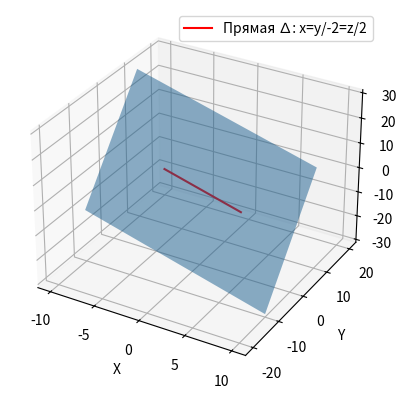

This chart was generated by the following Python code:
import numpy as np
import matplotlib.pyplot as plt
from mpl_toolkits.mplot3d import Axes3D

# Задаем векторы
a1 = np.array([2, 1, 0])
a2 = np.array([0, 1, 2])
a3 = np.array([1, 0, 0])
b = np.array([1, -2, 2])

# Составляем матрицу из векторов
A = np.column_stack((a1, a2, a3))
B = np.column_stack((b, [0, 0, 0], [0, 0, 0]))

# Находим матрицу оператора
A_inv = np.linalg.inv(A)
phi_matrix = A_inv @ B

print("Матрица оператора φ:")
print(phi_matrix)

# Визуализация
fig = plt.figure()
ax = fig.add_subplot(111, projection='3d')

# Плоскость
xx, yy = np.meshgrid(range(-10, 11), range(-10, 11))
zz = 2 * yy - xx
ax.plot_surface(xx, yy, zz, alpha=0.5, rstride=100, cstride=100)

# Прямая
t = np.linspace(-10, 10, 100)
x_line = t
y_line = -2 * t
z_line = 2 * t
ax.plot(x_line, y_line, z_line, color='r', label='Прямая ∆: x=y/-2=z/2')

# Настройка графика
ax.set_xlabel('X')
ax.set_ylabel('Y')
ax.set_zlabel('Z')
ax.legend()

plt.show()